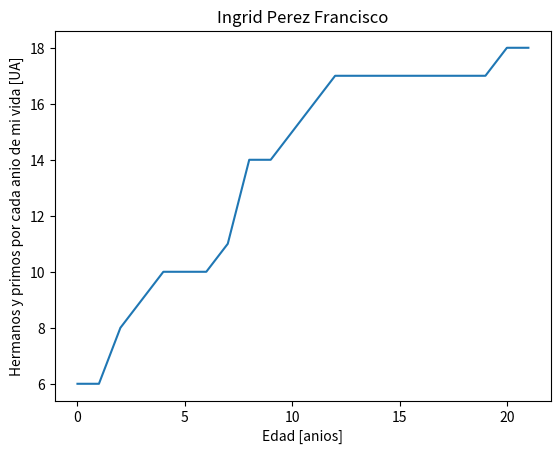

Here is the Python script that generated this plot:
import matplotlib.pyplot as plt
plt.plot([6,6,8,9,10,10,10,11,14,14,15,16,17,17,17,17,17,17,17,17,18,18]) 
plt.ylabel('Hermanos y primos por cada anio de mi vida [UA]')
plt.xlabel('Edad [anios]')
plt.title('Ingrid Perez Francisco')
plt.savefig('temp.png')
plt.show() 
